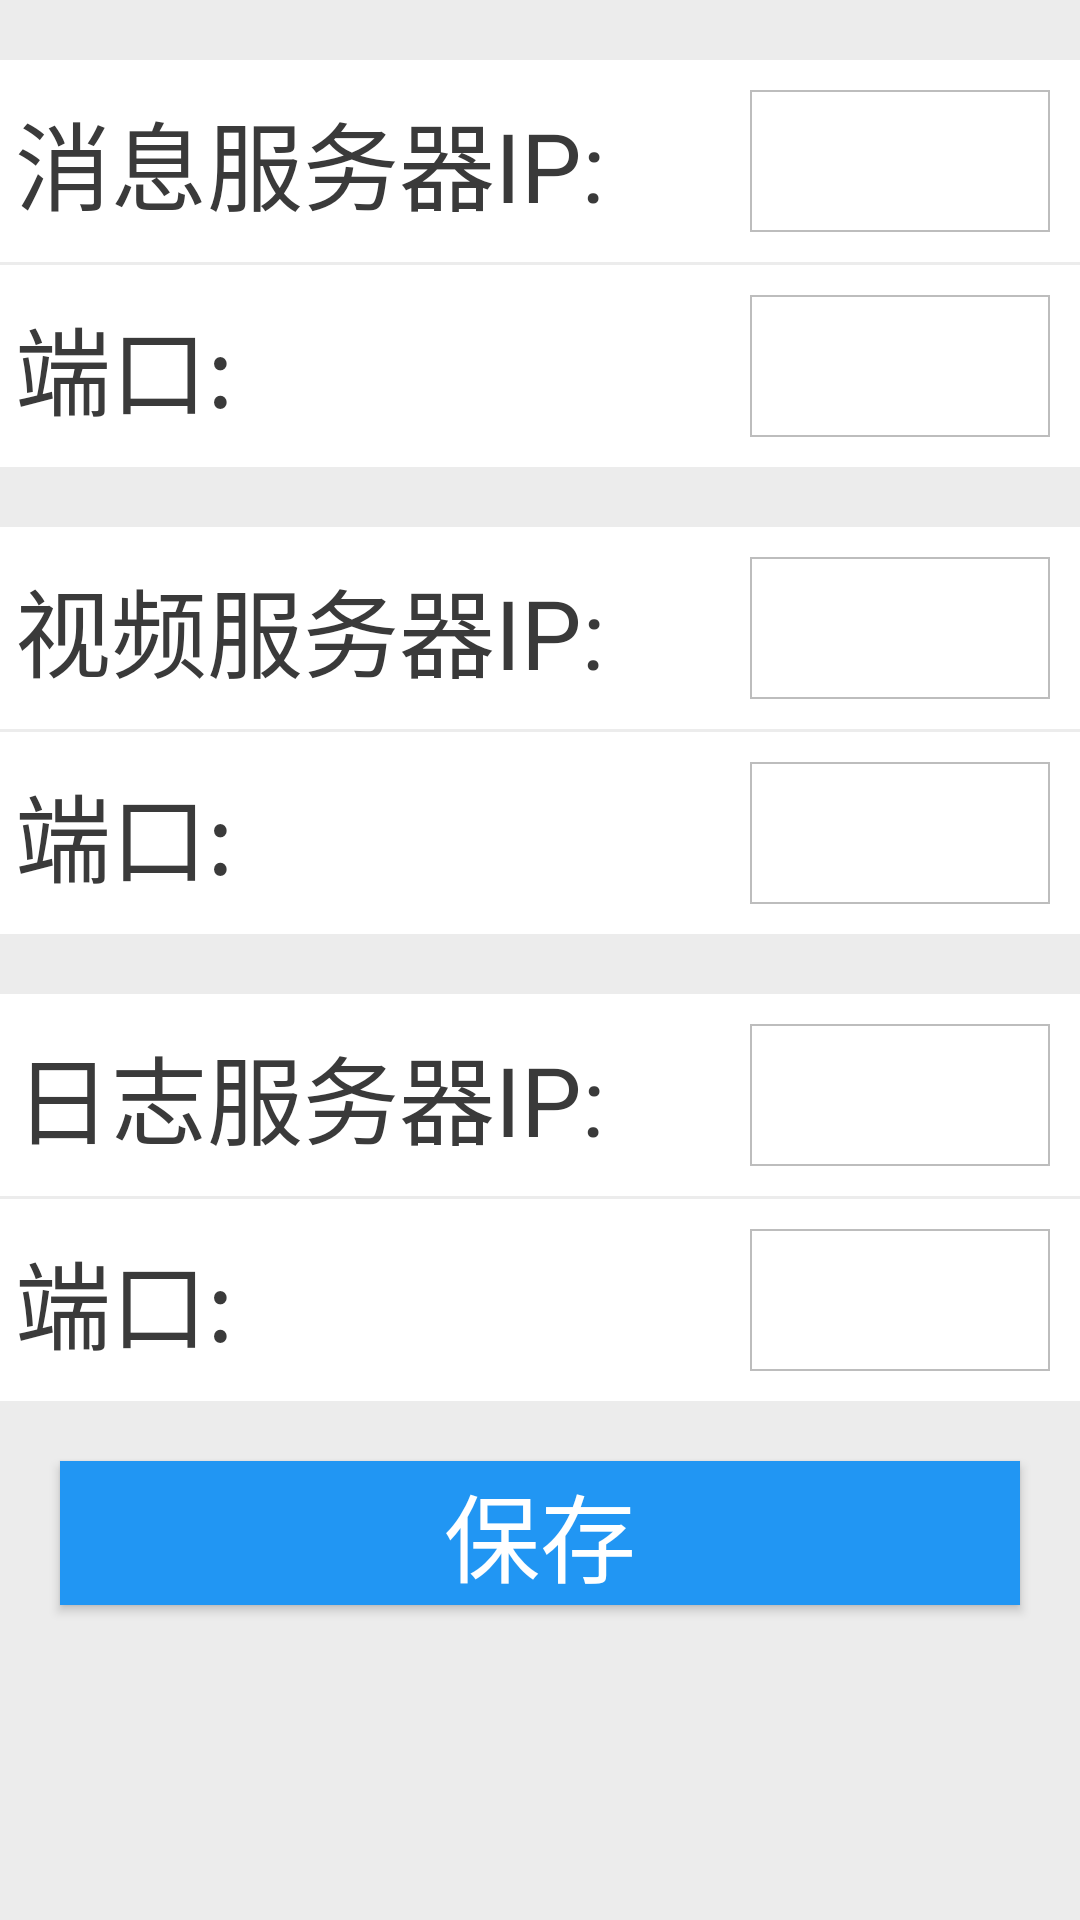

Reconstruct the res/layout file that produces this screen, plus the resources it refers to.
<!-- AndroidManifest.xml: application theme AppTheme -->
<!-- res/layout/activity_server_setting.xml -->
<?xml version="1.0" encoding="utf-8"?>
<LinearLayout xmlns:android="http://schemas.android.com/apk/res/android"
    xmlns:app="http://schemas.android.com/apk/res-auto"
    xmlns:tools="http://schemas.android.com/tools"
    android:layout_width="match_parent"
    android:layout_height="match_parent"
    android:background="@color/global_bg"
    android:orientation="vertical"
    tools:context="com.jiaying.mediatablet.activity.ServerSettingActivity">



    <ScrollView
        android:layout_width="match_parent"
        android:layout_height="match_parent">

        <LinearLayout
            android:layout_width="match_parent"
            android:layout_height="wrap_content"
            android:orientation="vertical">

            <LinearLayout
                android:layout_width="match_parent"
                android:layout_height="wrap_content"
                android:layout_marginTop="@dimen/btn_margin"
                android:background="@color/white"
                android:orientation="horizontal">

                <TextView
                    android:layout_width="@dimen/server_setting_txt_min_width"
                    android:layout_height="match_parent"
                    android:gravity="center_vertical"
                    android:padding="@dimen/btn_inner_padding"
                    android:text="消息服务器IP:"
                    android:textColor="@color/txt_black"
                    android:textSize="@dimen/text_size_midle" />

                <EditText
                    android:layout_width="wrap_content"
                    android:layout_height="match_parent"
                    android:layout_margin="@dimen/btn_padding"
                    android:background="@drawable/edit_grey_bg"
                    android:minWidth="@dimen/server_setting_edit_min_width" />
            </LinearLayout>

            <LinearLayout
                android:layout_width="match_parent"
                android:layout_height="wrap_content"
                android:layout_marginTop="@dimen/line_width"
                android:background="@color/white"
                android:orientation="horizontal">

                <TextView
                    android:layout_width="@dimen/server_setting_txt_min_width"
                    android:layout_height="match_parent"
                    android:gravity="center_vertical"
                    android:padding="@dimen/btn_inner_padding"
                    android:text="端口:"
                    android:textColor="@color/txt_black"
                    android:textSize="@dimen/text_size_midle" />

                <EditText
                    android:layout_width="wrap_content"
                    android:layout_height="match_parent"
                    android:layout_margin="@dimen/btn_padding"
                    android:background="@drawable/edit_grey_bg"
                    android:minWidth="@dimen/server_setting_edit_min_width" />
            </LinearLayout>

            <LinearLayout
                android:layout_width="match_parent"
                android:layout_height="wrap_content"
                android:layout_marginTop="@dimen/btn_margin"
                android:background="@color/white"
                android:orientation="horizontal">

                <TextView
                    android:layout_width="@dimen/server_setting_txt_min_width"
                    android:layout_height="match_parent"
                    android:gravity="center_vertical"
                    android:padding="@dimen/btn_inner_padding"
                    android:text="视频服务器IP:"
                    android:textColor="@color/txt_black"
                    android:textSize="@dimen/text_size_midle" />

                <EditText
                    android:layout_width="wrap_content"
                    android:layout_height="match_parent"
                    android:layout_margin="@dimen/btn_padding"
                    android:background="@drawable/edit_grey_bg"
                    android:minWidth="@dimen/server_setting_edit_min_width" />
            </LinearLayout>

            <LinearLayout
                android:layout_width="match_parent"
                android:layout_height="wrap_content"
                android:layout_marginTop="@dimen/line_width"
                android:background="@color/white"
                android:orientation="horizontal">

                <TextView
                    android:layout_width="@dimen/server_setting_txt_min_width"
                    android:layout_height="match_parent"
                    android:gravity="center_vertical"
                    android:padding="@dimen/btn_inner_padding"
                    android:text="端口:"
                    android:textColor="@color/txt_black"
                    android:textSize="@dimen/text_size_midle" />

                <EditText
                    android:layout_width="wrap_content"
                    android:layout_height="match_parent"
                    android:layout_margin="@dimen/btn_padding"
                    android:background="@drawable/edit_grey_bg"
                    android:minWidth="@dimen/server_setting_edit_min_width" />
            </LinearLayout>

            <LinearLayout
                android:layout_width="match_parent"
                android:layout_height="wrap_content"
                android:layout_marginTop="@dimen/btn_margin"
                android:background="@color/white"
                android:orientation="horizontal">

                <TextView
                    android:layout_width="@dimen/server_setting_txt_min_width"
                    android:layout_height="match_parent"
                    android:gravity="center_vertical"
                    android:padding="@dimen/btn_inner_padding"
                    android:text="日志服务器IP:"
                    android:textColor="@color/txt_black"
                    android:textSize="@dimen/text_size_midle" />

                <EditText
                    android:layout_width="wrap_content"
                    android:layout_height="match_parent"
                    android:layout_margin="@dimen/btn_padding"
                    android:background="@drawable/edit_grey_bg"
                    android:minWidth="@dimen/server_setting_edit_min_width" />
            </LinearLayout>

            <LinearLayout
                android:layout_width="match_parent"
                android:layout_height="wrap_content"
                android:layout_marginTop="@dimen/line_width"
                android:background="@color/white"
                android:orientation="horizontal">

                <TextView
                    android:layout_width="@dimen/server_setting_txt_min_width"
                    android:layout_height="match_parent"
                    android:gravity="center_vertical"
                    android:padding="@dimen/btn_inner_padding"
                    android:text="端口:"
                    android:textColor="@color/txt_black"
                    android:textSize="@dimen/text_size_midle" />

                <EditText
                    android:layout_width="wrap_content"
                    android:layout_height="match_parent"
                    android:layout_margin="@dimen/btn_padding"
                    android:background="@drawable/edit_grey_bg"
                    android:minWidth="@dimen/server_setting_edit_min_width" />
            </LinearLayout>

            <Button
                style="@style/btn_style"
                android:layout_margin="@dimen/btn_margin"
                android:text="保存" />
        </LinearLayout>
    </ScrollView>


</LinearLayout>
<!-- resources referenced by this layout -->
<resources>
  <color name="global_bg">#ececec</color>
  <color name="txt_black">#3A3A3A</color>
  <color name="white">#FFFFFF</color>
  <dimen name="btn_inner_padding">5dp</dimen>
  <dimen name="btn_margin">20dp</dimen>
  <dimen name="btn_padding">10dp</dimen>
  <dimen name="line_width">1dp</dimen>
  <dimen name="server_setting_edit_min_width">350dp</dimen>
  <dimen name="server_setting_txt_min_width">240dp</dimen>
  <dimen name="text_size_midle">32dp</dimen>
  <!-- drawable edit_grey_bg (drawable) -->
  <?xml version="1.0" encoding="utf-8"?>
  <shape xmlns:android="http://schemas.android.com/apk/res/android">
  
      <solid android:color="@color/white"/>
      <stroke
          android:width="0.5dp"
          android:color="@color/txt_grey"/>
  
  </shape>
  <style name="btn_style">
          <item name="android:layout_width">match_parent</item>
          <item name="android:layout_height">wrap_content</item>
          <item name="android:textColor">@color/white</item>
          <item name="android:background">@drawable/btn_selector</item>
          <item name="android:textSize">@dimen/text_size_midle</item>
      </style>
  <style name="AppTheme" parent="Theme.AppCompat.Light.DarkActionBar">
          
          <item name="colorPrimary">@color/colorPrimary</item>
          <item name="colorPrimaryDark">@color/colorPrimaryDark</item>
          <item name="colorAccent">@color/colorAccent</item>
      </style>
  <color name="txt_grey">#BDBDBD</color>
  <!-- drawable btn_selector (drawable) -->
  <?xml version="1.0" encoding="utf-8"?>
  <selector xmlns:android="http://schemas.android.com/apk/res/android">
  
      <item android:state_pressed="true" android:drawable="@color/main_color_press"/>
  
      <item android:state_enabled="false" android:drawable="@color/txt_grey"/>
  
      <item android:drawable="@color/main_color"/>
  </selector>
  <color name="colorPrimary">#3F51B5</color>
  <color name="colorPrimaryDark">#303F9F</color>
  <color name="colorAccent">#FF4081</color>
  <color name="main_color_press">#822196F3</color>
  <color name="main_color">#FF2196F3</color>
</resources>
